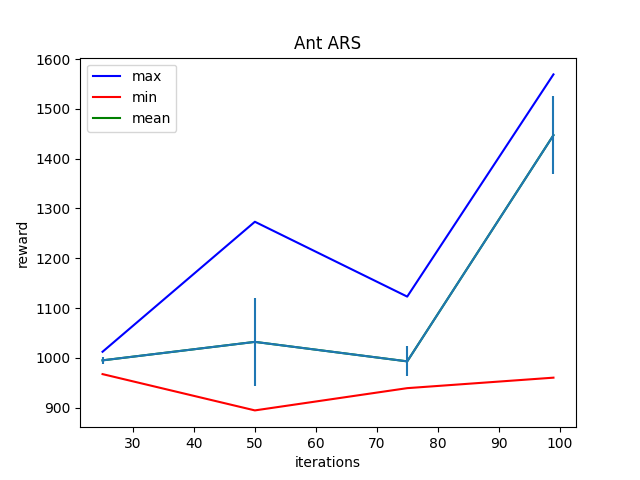

The data file committed next to this chart (first rows):
Iter:25, max:1012.3817749023438, mean:995.148193359375, min:967.52490234375, std:6.989373683929443
Iter:50, max:1273.36181640625, mean:1032.22998046875, min:894.6802368164062, std:88.62451934814453
Iter:75, max:1123.11083984375, mean:993.118408203125, min:939.343017578125, std:29.96750259399414
Iter:99, max:1569.1829833984375, mean:1447.141845703125, min:960.3945922851562, std:77.68357849121094
